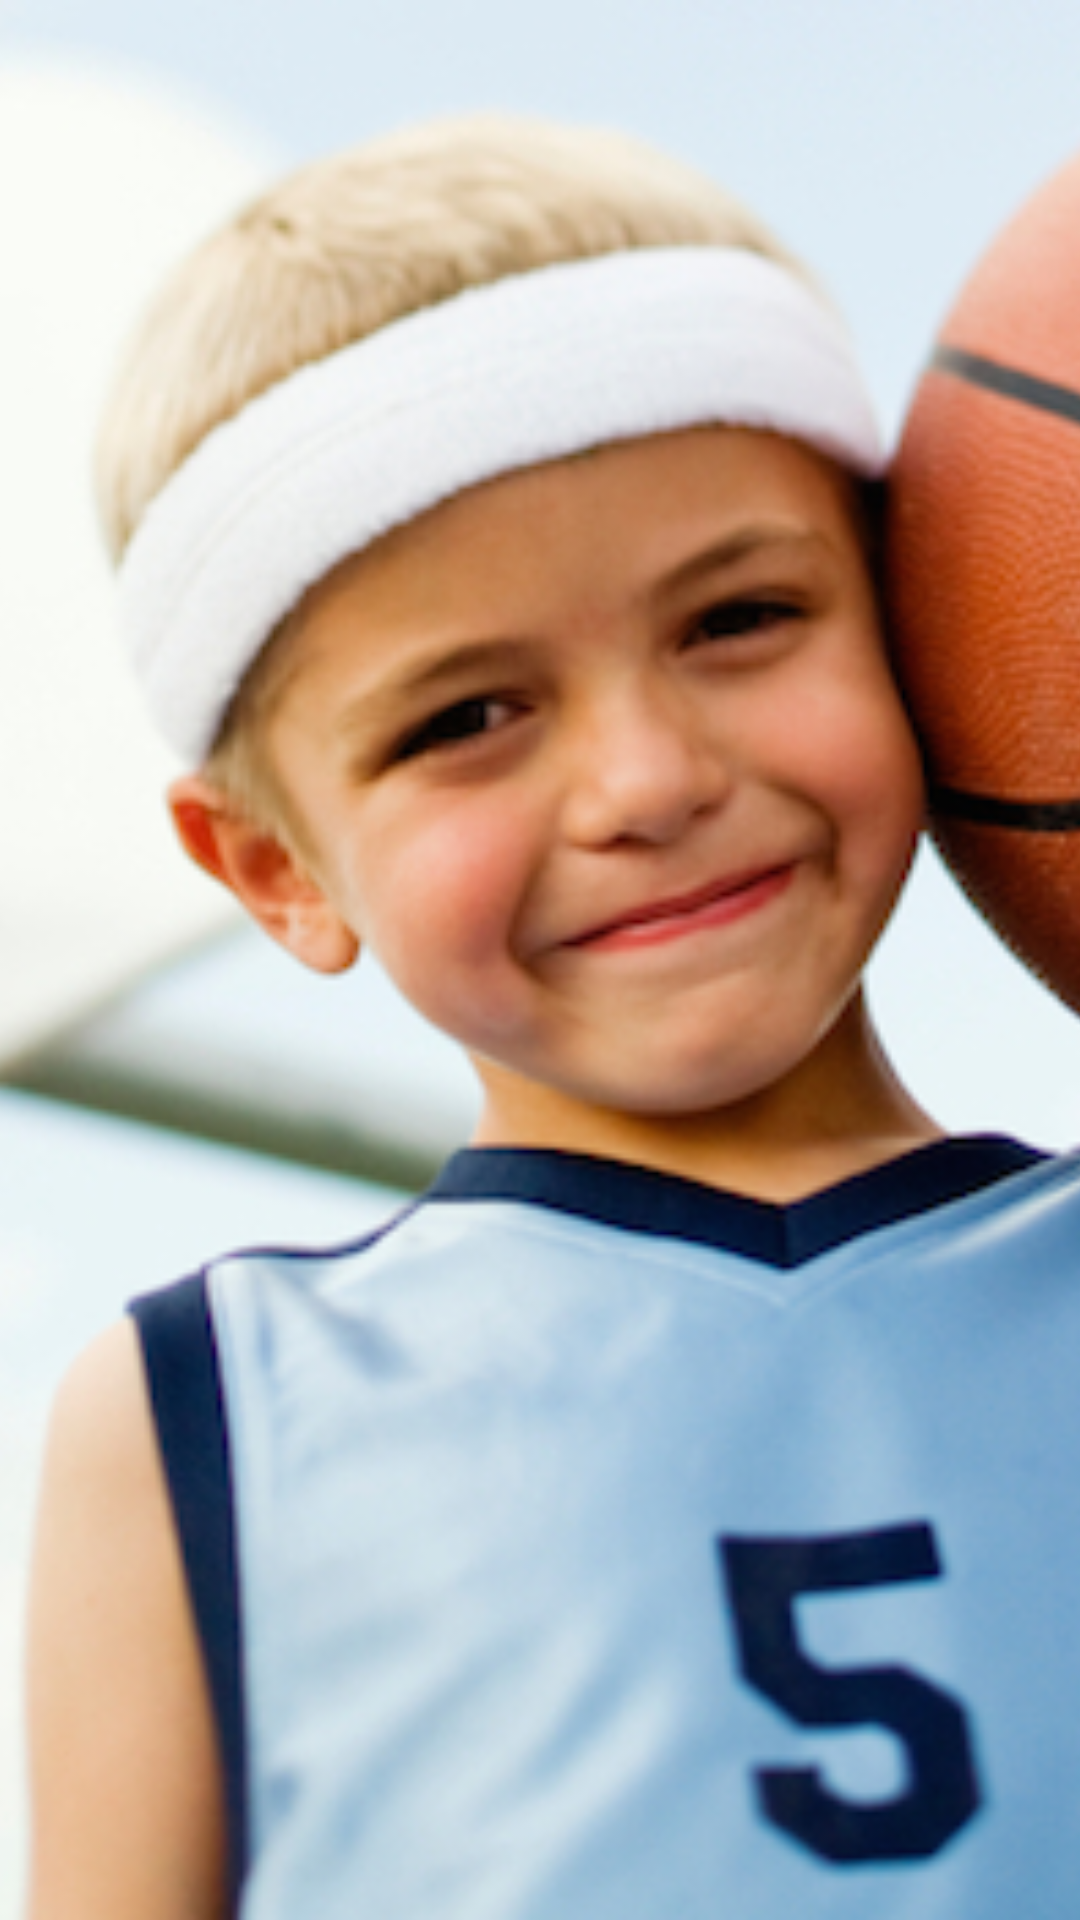

Here is an Android app screen rendered from its layout file. Give the layout XML and the strings, colors and styles it references.
<!-- AndroidManifest.xml: application theme AppTheme -->
<!-- res/layout/nav_header_main.xml -->
<?xml version="1.0" encoding="utf-8"?>
<LinearLayout xmlns:android="http://schemas.android.com/apk/res/android"
    android:layout_width="match_parent"
    android:layout_height="220dp"
    android:background="@color/colorPrimary"
    android:gravity="center"
    android:orientation="vertical"
    android:theme="@style/ThemeOverlay.AppCompat.Dark">

    <ImageView
        android:scaleType="centerCrop"
        android:layout_width="match_parent"
        android:layout_height="match_parent"
        android:src="@drawable/portada"/>

</LinearLayout>
<!-- resources referenced by this layout -->
<resources>
  <color name="colorPrimary">#FFC107</color>
  <!-- drawable portada: jpeg bitmap (drawable, 216198 bytes) -->
  <style name="AppTheme" parent="Theme.AppCompat.Light.NoActionBar">
          
          <item name="colorPrimary">@color/colorPrimary</item>
          <item name="colorPrimaryDark">@color/colorPrimaryDark</item>
          <item name="colorAccent">@color/colorAccent</item>
          <item name="colorControlNormal">@color/white</item>
  
      </style>
  <color name="colorPrimaryDark">#d09e06</color>
  <color name="colorAccent">#3F51B5</color>
  <color name="white">#ffffff</color>
</resources>
